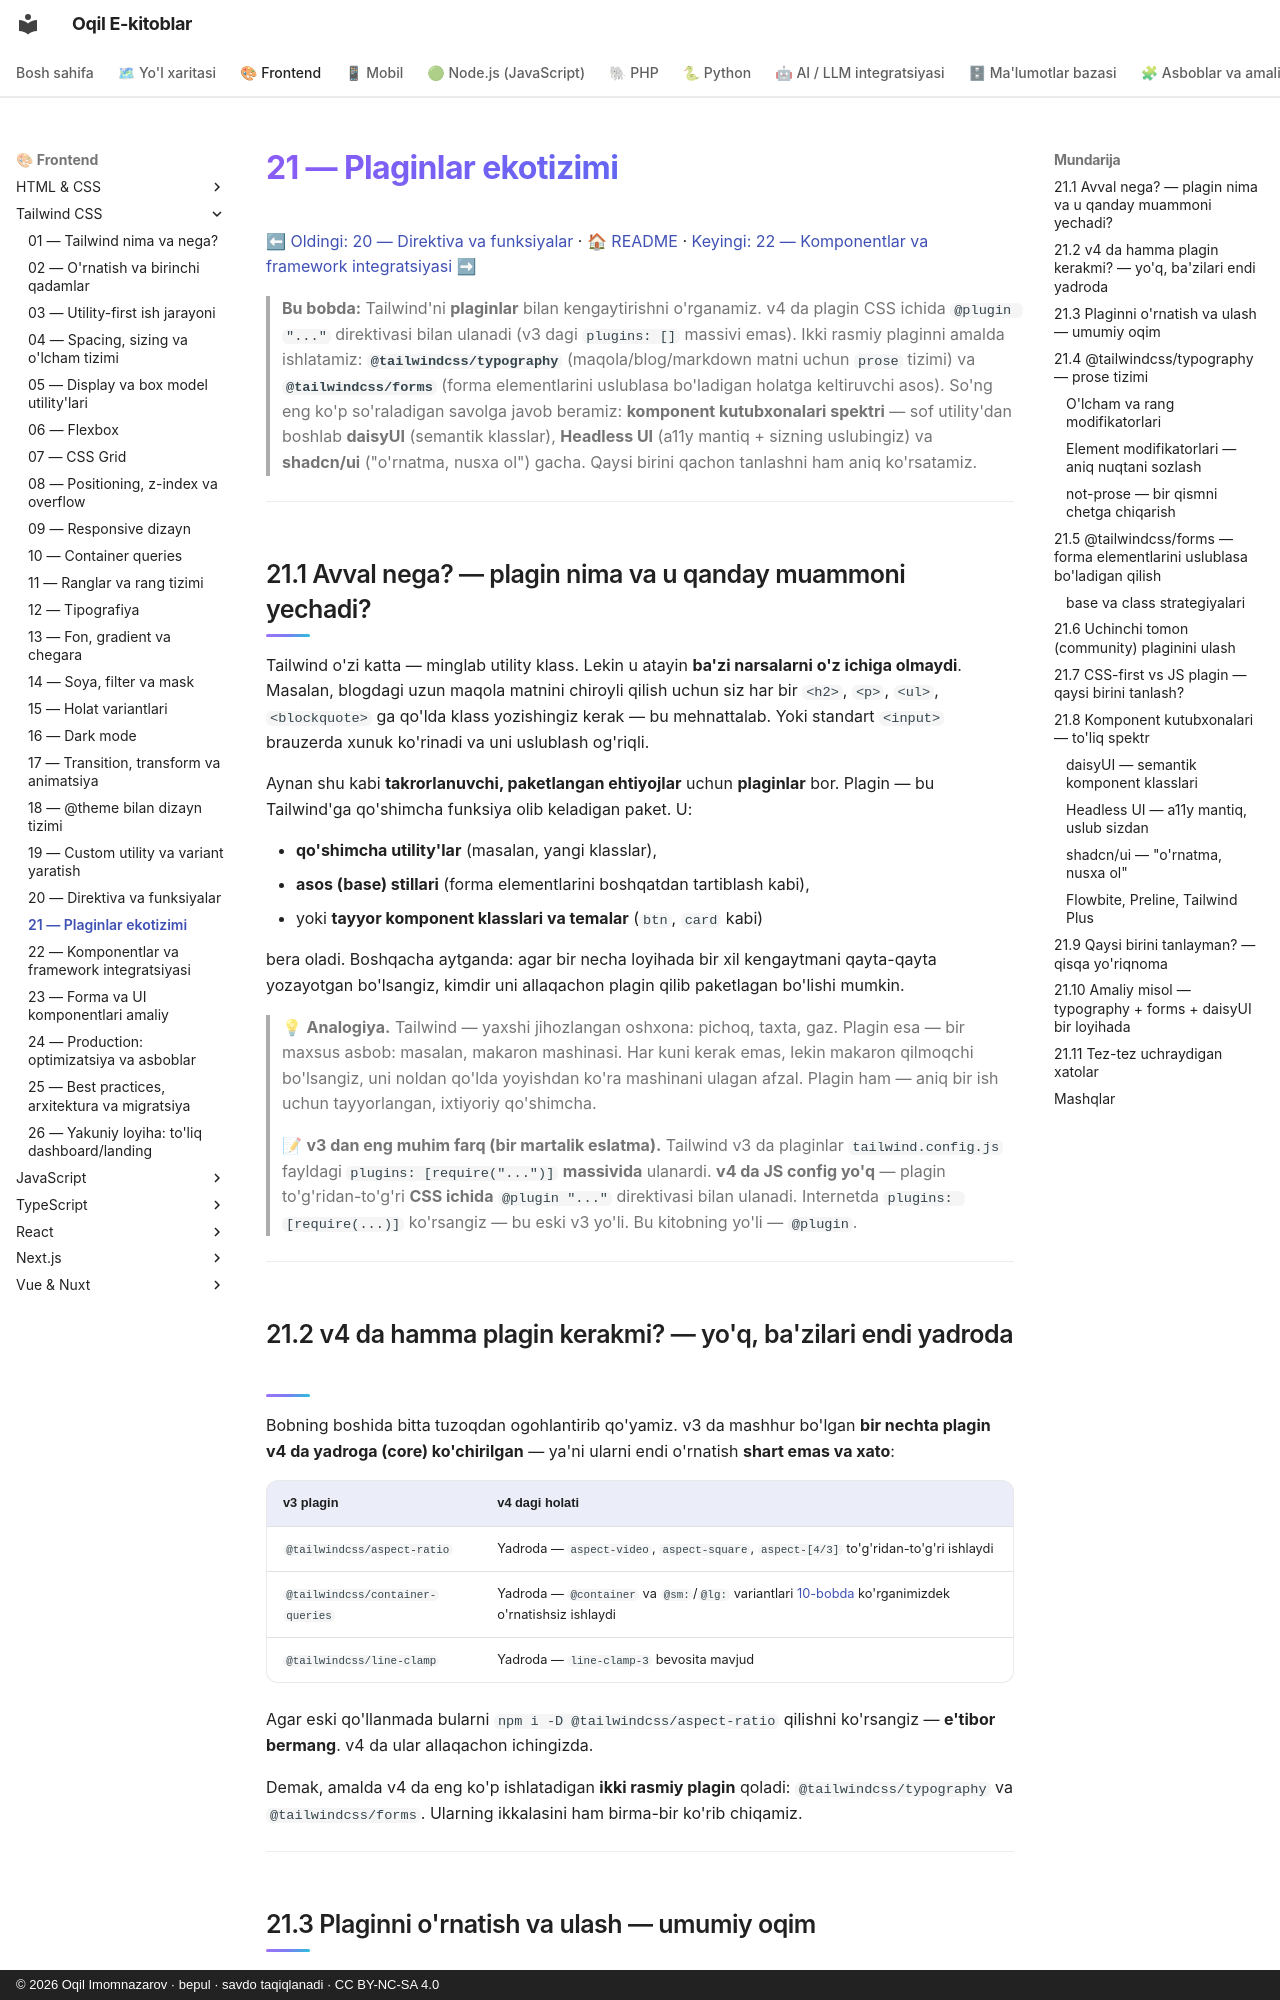

repository: iOqil/e-book · page: tailwind/21-plaginlar/index.html · generator: mkdocs · copyright: © 2026 Oqil Imomnazarov · bepul · savdo taqiqlanadi · CC BY-NC-SA 4.0

# 21 — Plaginlar ekotizimi

[⬅ Oldingi: 20 — Direktiva va funksiyalar](./20-direktiva-funksiyalar.md) · [🏠 README](./README.md) · [Keyingi: 22 — Komponentlar va framework integratsiyasi ➡](./22-komponentlar-framework.md)

> **Bu bobda:** Tailwind'ni **plaginlar** bilan kengaytirishni o'rganamiz. v4 da plagin CSS ichida `@plugin "..."` direktivasi bilan ulanadi (v3 dagi `plugins: []` massivi emas). Ikki rasmiy plaginni amalda ishlatamiz: **`@tailwindcss/typography`** (maqola/blog/markdown matni uchun `prose` tizimi) va **`@tailwindcss/forms`** (forma elementlarini uslublasa bo'ladigan holatga keltiruvchi asos). So'ng eng ko'p so'raladigan savolga javob beramiz: **komponent kutubxonalari spektri** — sof utility'dan boshlab **daisyUI** (semantik klasslar), **Headless UI** (a11y mantiq + sizning uslubingiz) va **shadcn/ui** ("o'rnatma, nusxa ol") gacha. Qaysi birini qachon tanlashni ham aniq ko'rsatamiz.

---

## 21.1 Avval nega? — plagin nima va u qanday muammoni yechadi?

Tailwind o'zi katta — minglab utility klass. Lekin u atayin **ba'zi narsalarni o'z ichiga olmaydi**. Masalan, blogdagi uzun maqola matnini chiroyli qilish uchun siz har bir `<h2>`, `<p>`, `<ul>`, `<blockquote>` ga qo'lda klass yozishingiz kerak — bu mehnattalab. Yoki standart `<input>` brauzerda xunuk ko'rinadi va uni uslublash og'riqli.

Aynan shu kabi **takrorlanuvchi, paketlangan ehtiyojlar** uchun **plaginlar** bor. Plagin — bu Tailwind'ga qo'shimcha funksiya olib keladigan paket. U:

- **qo'shimcha utility'lar** (masalan, yangi klasslar),
- **asos (base) stillari** (forma elementlarini boshqatdan tartiblash kabi),
- yoki **tayyor komponent klasslari va temalar** (`btn`, `card` kabi)

bera oladi. Boshqacha aytganda: agar bir necha loyihada bir xil kengaytmani qayta-qayta yozayotgan bo'lsangiz, kimdir uni allaqachon plagin qilib paketlagan bo'lishi mumkin.

> 💡 **Analogiya.** Tailwind — yaxshi jihozlangan oshxona: pichoq, taxta, gaz. Plagin esa — bir maxsus asbob: masalan, makaron mashinasi. Har kuni kerak emas, lekin makaron qilmoqchi bo'lsangiz, uni noldan qo'lda yoyishdan ko'ra mashinani ulagan afzal. Plagin ham — aniq bir ish uchun tayyorlangan, ixtiyoriy qo'shimcha.

> 📝 **v3 dan eng muhim farq (bir martalik eslatma).** Tailwind v3 da plaginlar `tailwind.config.js` fayldagi `plugins: [require("...")]` **massivida** ulanardi. **v4 da JS config yo'q** — plagin to'g'ridan-to'g'ri **CSS ichida** `@plugin "..."` direktivasi bilan ulanadi. Internetda `plugins: [require(...)]` ko'rsangiz — bu eski v3 yo'li. Bu kitobning yo'li — `@plugin`.

---
